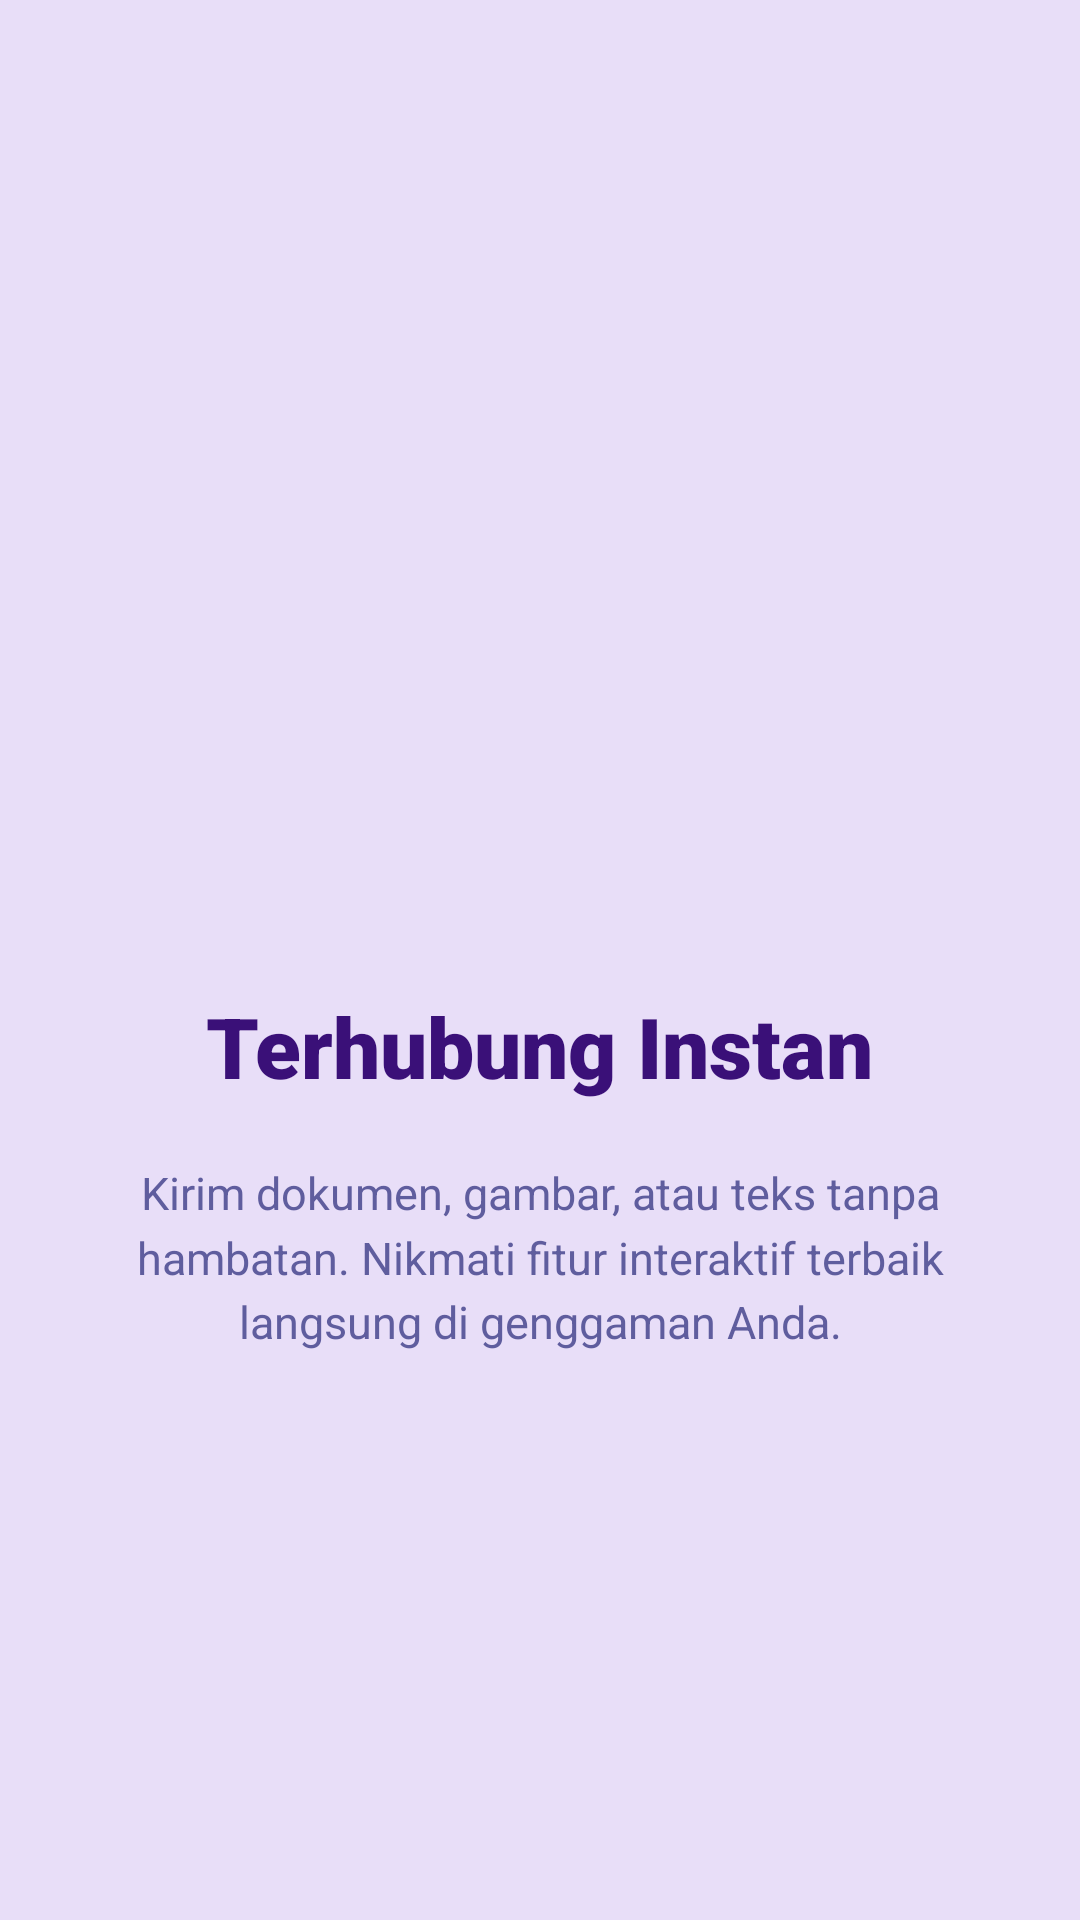

Write the Android layout XML for this screen, with the resource values it uses.
<!-- AndroidManifest.xml: application theme Theme.OrangCantkikApps -->
<!-- res/layout/fragment_tutorial2.xml -->
<?xml version="1.0" encoding="utf-8"?>
<androidx.constraintlayout.widget.ConstraintLayout xmlns:android="http://schemas.android.com/apk/res/android"
    xmlns:app="http://schemas.android.com/apk/res-auto"
    xmlns:tools="http://schemas.android.com/tools"
    android:layout_width="match_parent"
    android:layout_height="match_parent"
    android:background="#E8DEF8"
    tools:context=".Message.tutorial.Tutorial3Fragment">

    <ImageView
        android:id="@+id/imageView3"
        android:layout_width="180dp"
        android:layout_height="180dp"
        android:layout_marginTop="100dp"
        app:layout_constraintEnd_toEndOf="parent"
        app:layout_constraintStart_toStartOf="parent"
        app:layout_constraintTop_toTopOf="parent"
        tools:src="@tools:sample/avatars" />

    <TextView
        android:id="@+id/titleView3"
        android:layout_width="wrap_content"
        android:layout_height="wrap_content"
        android:layout_marginTop="50dp"
        android:text="Terhubung Instan"
        android:fontFamily="sans-serif-black"
        android:textSize="28sp"
        android:textColor="#3A1078"
        app:layout_constraintEnd_toEndOf="parent"
        app:layout_constraintStart_toStartOf="parent"
        app:layout_constraintTop_toBottomOf="@+id/imageView3" />

    <TextView
        android:id="@+id/descView3"
        android:layout_width="280dp"
        android:layout_height="wrap_content"
        android:layout_marginTop="20dp"
        android:text="Kirim dokumen, gambar, atau teks tanpa hambatan. Nikmati fitur interaktif terbaik langsung di genggaman Anda."
        android:textAlignment="center"
        android:textSize="15sp"
        android:textColor="#5F5D9E"
        android:lineSpacingMultiplier="1.2"
        app:layout_constraintEnd_toEndOf="parent"
        app:layout_constraintStart_toStartOf="parent"
        app:layout_constraintTop_toBottomOf="@+id/titleView3" />

</androidx.constraintlayout.widget.ConstraintLayout>
<!-- resources referenced by this layout -->
<resources>
  <style name="Theme.OrangCantkikApps" parent="Base.Theme.OrangCantkikApps" />
  <style name="Base.Theme.OrangCantkikApps" parent="Theme.Material3.DayNight.NoActionBar">
          
          
      </style>
</resources>
